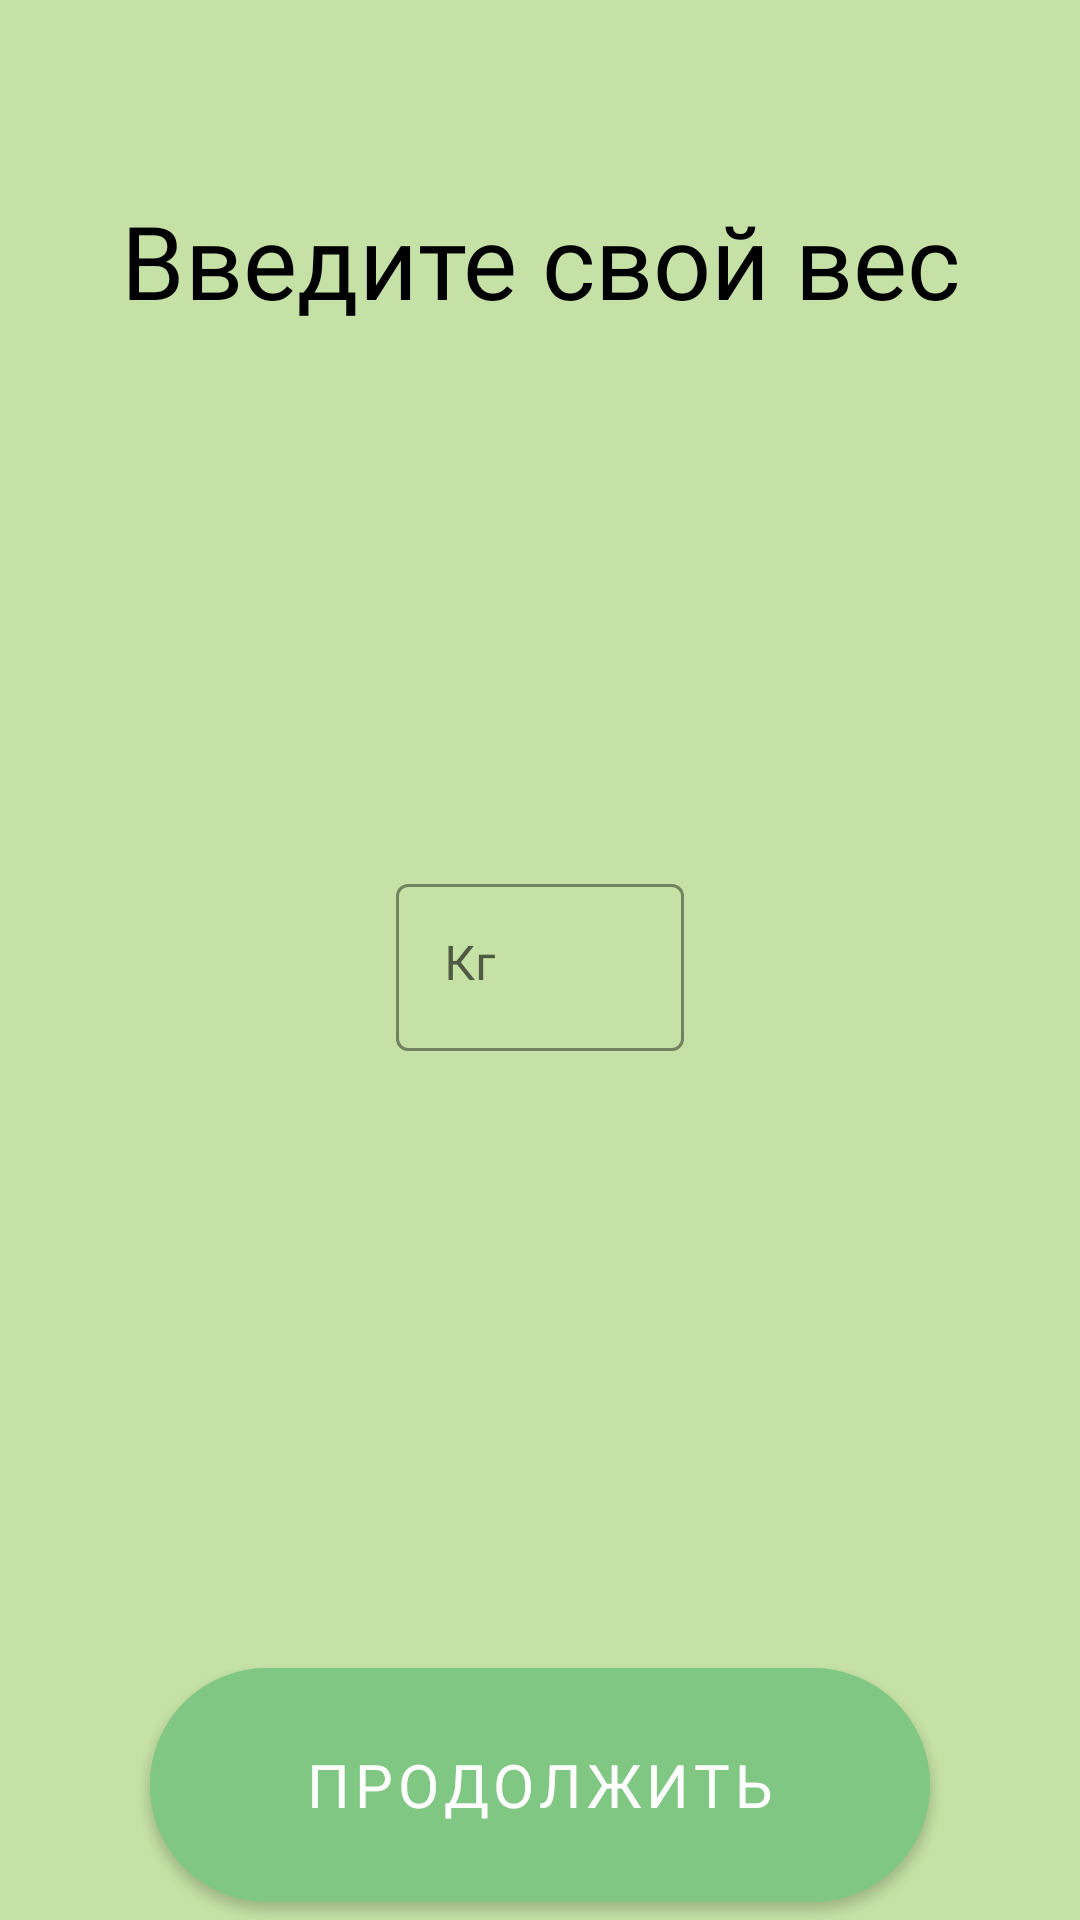

Here is an Android app screen rendered from its layout file. Give the layout XML and the strings, colors and styles it references.
<!-- AndroidManifest.xml: application theme Theme.Project -->
<!-- res/layout/activity_weight.xml -->
<?xml version="1.0" encoding="utf-8"?>
<RelativeLayout xmlns:android="http://schemas.android.com/apk/res/android"
    xmlns:app="http://schemas.android.com/apk/res-auto"
    xmlns:tools="http://schemas.android.com/tools"
    android:layout_width="match_parent"
    android:layout_height="match_parent"
    android:background="@color/green_light"
    tools:context=".WeightActivity">

    <TextView
        android:id="@+id/text1"
        style="@style/headStyle"
        android:text="@string/enterYourWeight" />

    <com.google.android.material.textfield.TextInputLayout
        android:id="@+id/filledTextField_Weight"
        android:layout_width="wrap_content"
        android:layout_height="wrap_content"
        android:layout_centerHorizontal="true"
        android:layout_centerVertical="true"
        app:boxStrokeColor="@color/black"
        app:boxStrokeWidth="1dp"
        app:hintTextColor="@color/black"
        style="@style/Widget.MaterialComponents.TextInputLayout.OutlinedBox">

        <com.google.android.material.textfield.TextInputEditText
            android:id="@+id/edit_Weight"
            android:layout_width="96dp"
            android:layout_height="wrap_content"
            android:fontFamily="@font/mplus1p_regular"
            android:gravity="start"
            android:hint="@string/kg"
            android:inputType="numberDecimal"
            android:maxLength="3"
            android:textCursorDrawable="@null" />
    </com.google.android.material.textfield.TextInputLayout>

    <com.google.android.material.button.MaterialButton
        android:id="@+id/button_next"
        android:layout_alignParentBottom="true"
        android:layout_centerHorizontal="true"
        app:cornerRadius="45dp"
        style="@style/buttonStyle"/>


</RelativeLayout>
<!-- resources referenced by this layout -->
<resources>
  <color name="black">#FF000000</color>
  <color name="green_light">#C5E1A5</color>
  <string name="enterYourWeight">Введите свой вес</string>
  <string name="kg">Кг</string>
  <style name="buttonStyle">
          <item name="android:layout_width">260dp</item>
          <item name="android:layout_height">90dp</item>
          <item name="android:text">@string/buttonContinue</item>
          <item name="android:textColor">@color/white</item>
          <item name="android:backgroundTint">@color/green_dark</item>
          <item name="android:fontFamily">"@font/mplus1p_regular"</item>
          <item name="android:textSize">20sp</item>
      </style>
  <style name="headStyle">
          <item name="android:layout_width">match_parent</item>
          <item name="android:layout_height">wrap_content</item>
          <item name="android:layout_marginTop">64dp</item>
          <item name="android:fontFamily">@font/mplus1p_medium</item>
          <item name="android:gravity">center</item>
          <item name="android:textColor">@color/black</item>
          <item name="android:textSize">34sp</item>
      </style>
  <style name="Theme.Project" parent="Theme.MaterialComponents.DayNight.DarkActionBar">
          
          <item name="colorPrimary">@color/green_dark</item>
          <item name="colorPrimaryVariant">@color/green_light</item>
          <item name="colorOnPrimary">@color/white</item>
          
          <item name="colorSecondary">@color/teal_200</item>
          <item name="colorSecondaryVariant">@color/teal_700</item>
          <item name="colorOnSecondary">@color/black</item>
          
          <item name="android:statusBarColor" tools:targetApi="l">?attr/colorPrimaryVariant</item>
          
          <item name="android:textColorHint">@color/black</item>
      </style>
  <string name="buttonContinue">Продолжить</string>
  <color name="white">#FFFFFFFF</color>
  <color name="green_dark">#81C784</color>
  <color name="teal_200">#FF03DAC5</color>
  <color name="teal_700">#FF018786</color>
</resources>
